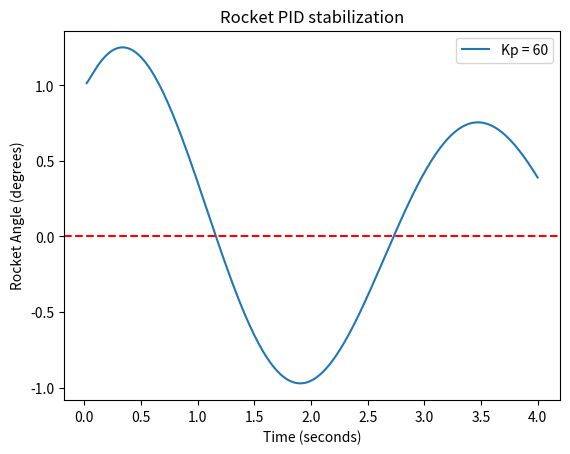

This figure's Python source:
#import matplotlib to see the data in graph 
import matplotlib.pyplot as plt
#Objective to make a program that calculates errors every second


def simulate(Kp, Kd, Ki):
    setpoint = 0 #the angle I want my rocket to be at
    current_angle = 1
    angular_speed = 0
    dt = 0.02
    tracker = -1
    integral = 0
    time_list = []
    time = 0.0
    current_angle_list = []


    for i in range(200):
        error = setpoint-current_angle
        proportional_term = Kp*error
    
        de = error-tracker
        D_term = de/dt * Kd
        integral += error*dt
        I_term = Ki*integral
        accel = 50 * current_angle + proportional_term +D_term +50 +I_term
        angular_speed += dt * accel
        current_angle += angular_speed*dt 
        tracker=error
        time+=dt
        print(f"current angle = {round(current_angle, 2)}")
        current_angle_list.append(current_angle)
        time_list.append(time)

    return time_list, current_angle_list
time_list, current_angle_list = simulate(60, 25, 100)
#print(current_angle_list)    
plt.plot(time_list,current_angle_list,label="Kp = 60")
plt.legend()
plt.xlabel("Time (seconds)")
plt.ylabel("Rocket Angle (degrees)")
plt.title("Rocket PID stabilization")
plt.axhline(y=0,color='r',linestyle = '--')
plt.show()
